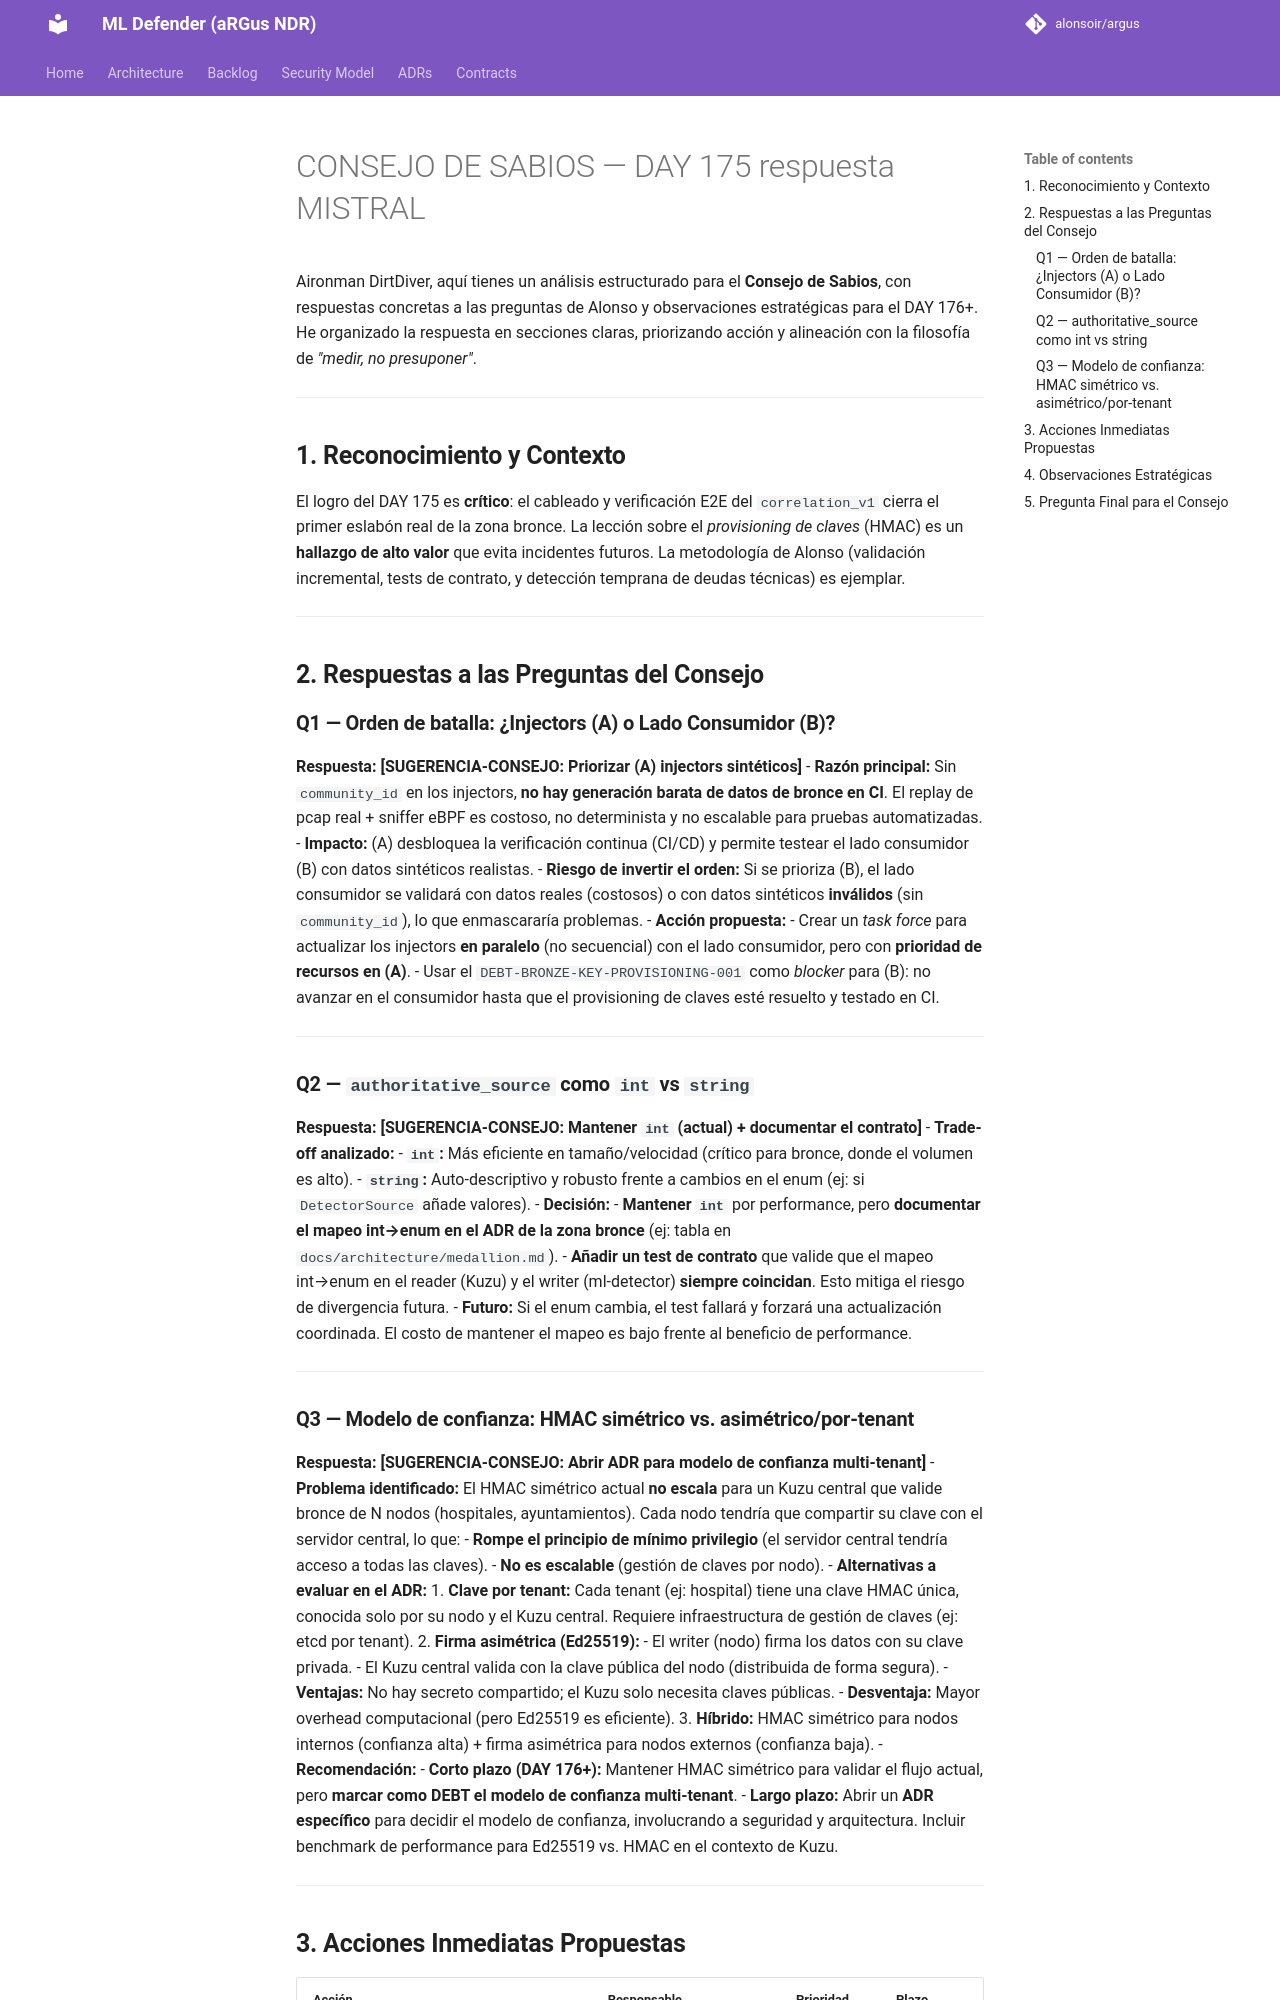

repository: alonsoir/argus · page: council/CONSEJO DE SABIOS — DAY 175-respuesta-MISTRAL/index.html · generator: mkdocs

Aironman DirtDiver, aquí tienes un análisis estructurado para el **Consejo de Sabios**, con respuestas concretas a las preguntas de Alonso y observaciones estratégicas para el DAY 176+. He organizado la respuesta en secciones claras, priorizando acción y alineación con la filosofía de *"medir, no presuponer"*.

---

## **1. Reconocimiento y Contexto**
El logro del DAY 175 es **crítico**: el cableado y verificación E2E del `correlation_v1` cierra el primer eslabón real de la zona bronce. La lección sobre el *provisioning de claves* (HMAC) es un **hallazgo de alto valor** que evita incidentes futuros. La metodología de Alonso (validación incremental, tests de contrato, y detección temprana de deudas técnicas) es ejemplar.

---

## **2. Respuestas a las Preguntas del Consejo**

### **Q1 — Orden de batalla: ¿Injectors (A) o Lado Consumidor (B)?**
**Respuesta:** **[SUGERENCIA-CONSEJO: Priorizar (A) injectors sintéticos]**
- **Razón principal:** Sin `community_id` en los injectors, **no hay generación barata de datos de bronce en CI**. El replay de pcap real + sniffer eBPF es costoso, no determinista y no escalable para pruebas automatizadas.
- **Impacto:** (A) desbloquea la verificación continua (CI/CD) y permite testear el lado consumidor (B) con datos sintéticos realistas.
- **Riesgo de invertir el orden:** Si se prioriza (B), el lado consumidor se validará con datos reales (costosos) o con datos sintéticos **inválidos** (sin `community_id`), lo que enmascararía problemas.
- **Acción propuesta:**
    - Crear un *task force* para actualizar los injectors **en paralelo** (no secuencial) con el lado consumidor, pero con **prioridad de recursos en (A)**.
    - Usar el `DEBT-BRONZE-KEY-PROVISIONING-001` como *blocker* para (B): no avanzar en el consumidor hasta que el provisioning de claves esté resuelto y testado en CI.

---

### **Q2 — `authoritative_source` como `int` vs `string`**
**Respuesta:** **[SUGERENCIA-CONSEJO: Mantener `int` (actual) + documentar el contrato]**
- **Trade-off analizado:**
    - **`int`:** Más eficiente en tamaño/velocidad (crítico para bronce, donde el volumen es alto).
    - **`string`:** Auto-descriptivo y robusto frente a cambios en el enum (ej: si `DetectorSource` añade valores).
- **Decisión:**
    - **Mantener `int`** por performance, pero **documentar el mapeo int→enum en el ADR de la zona bronce** (ej: tabla en `docs/architecture/medallion.md`).
    - **Añadir un test de contrato** que valide que el mapeo int→enum en el reader (Kuzu) y el writer (ml-detector) **siempre coincidan**. Esto mitiga el riesgo de divergencia futura.
    - **Futuro:** Si el enum cambia, el test fallará y forzará una actualización coordinada. El costo de mantener el mapeo es bajo frente al beneficio de performance.

---
